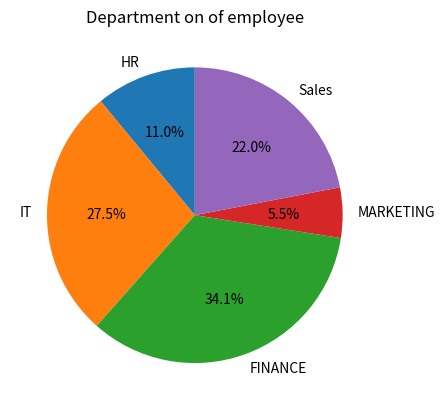

This figure's Python source:
import matplotlib.pyplot as plt

dept=['HR','IT','FINANCE','MARKETING','Sales']

ecount=[10,25,31,5,20]

plt.pie(ecount,labels=dept,autopct='%1.1f%%',startangle=90)

plt.title('Department on of employee')

plt.show()
